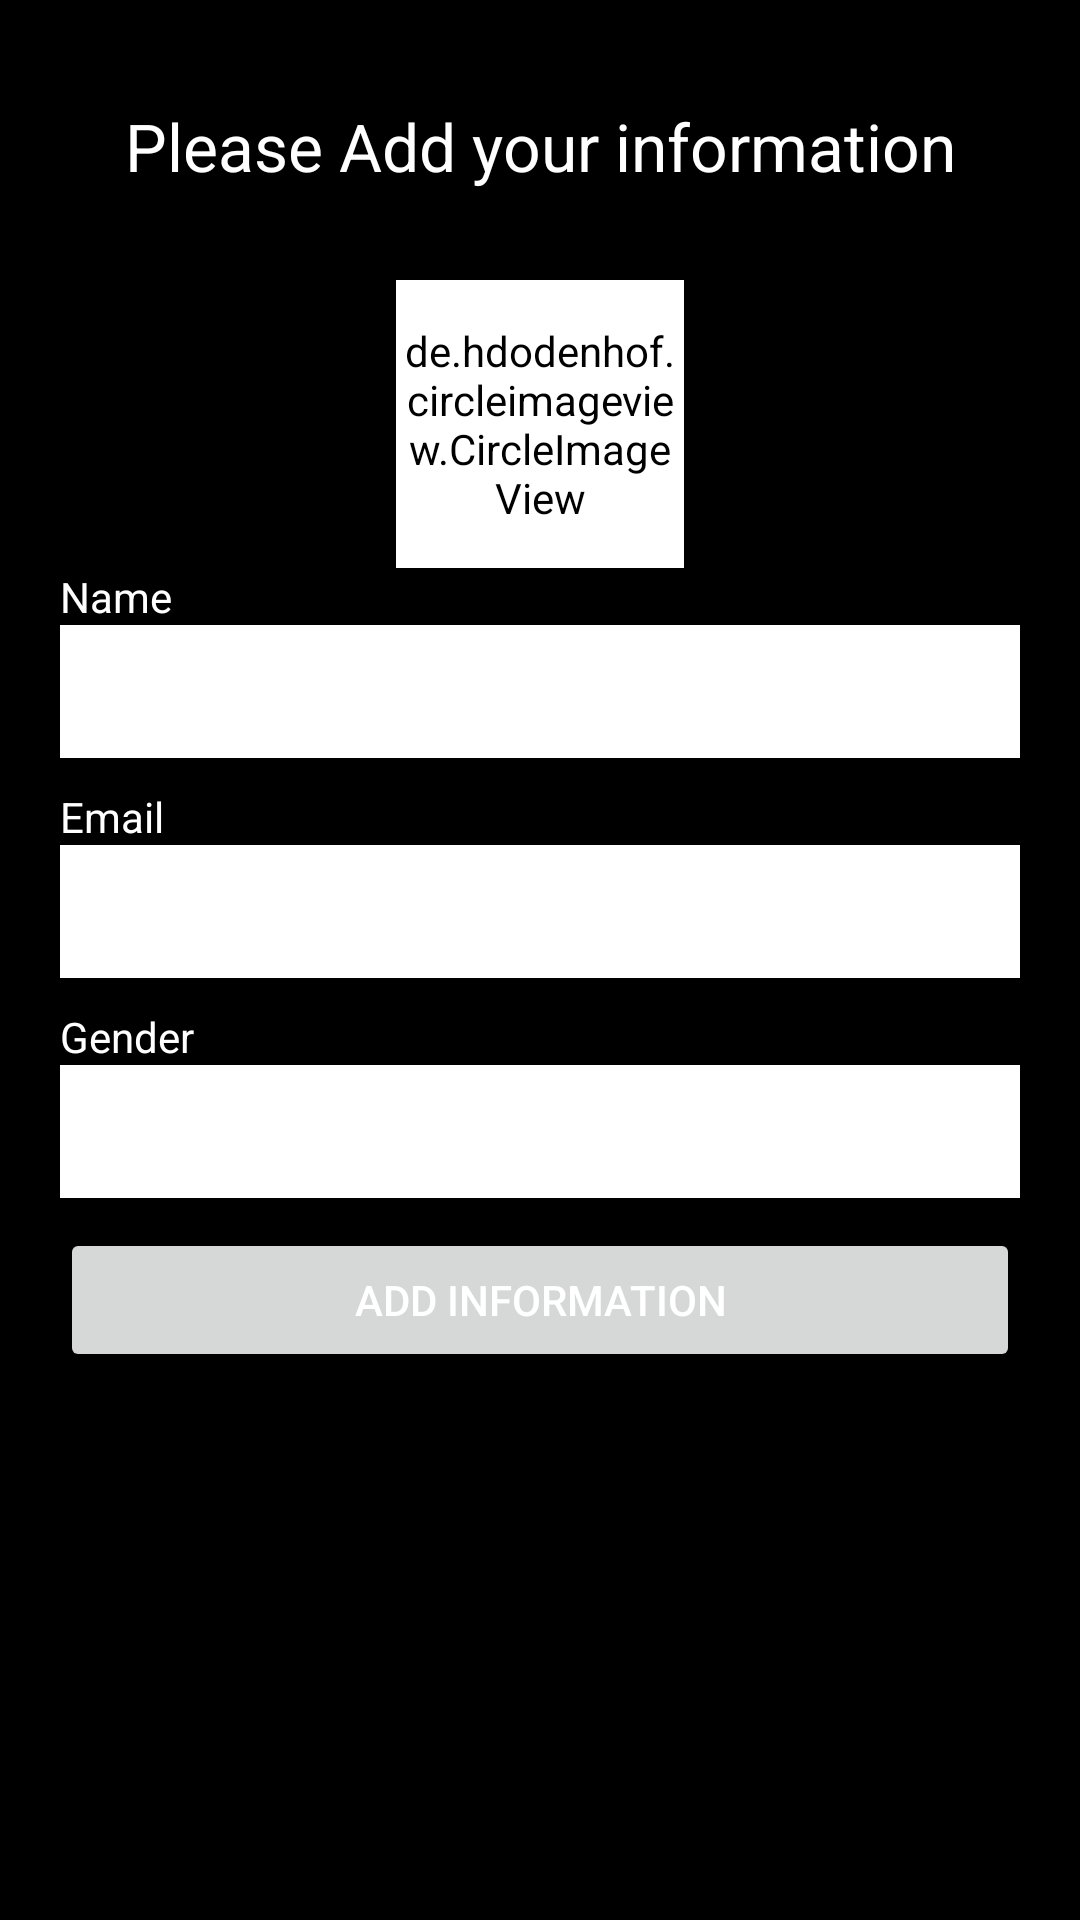

Produce the Android XML layout that renders to this screen, including the resource entries it uses.
<!-- AndroidManifest.xml: application theme Theme.DataCrudMySql -->
<!-- res/layout/activity_main.xml -->
<?xml version="1.0" encoding="utf-8"?>
<RelativeLayout xmlns:android="http://schemas.android.com/apk/res/android"
    xmlns:app="http://schemas.android.com/apk/res-auto"
    xmlns:tools="http://schemas.android.com/tools"
    android:layout_width="match_parent"
    android:layout_height="match_parent"
    android:background="#000000"
    tools:context=".MainActivity">

    <ScrollView
        android:layout_width="match_parent"
        android:layout_height="match_parent">
        <LinearLayout
            android:layout_width="match_parent"
            android:layout_height="match_parent"
            android:layout_marginTop="14dp"
            android:orientation="vertical"
            android:padding="20dp">
            <TextView
                android:id="@+id/textView12"
                android:textSize="22sp"
                android:layout_marginBottom="30dp"
                android:gravity="center"
                android:layout_width="match_parent"

                android:layout_height="wrap_content"
                android:text="Please Add your information"
                android:textColor="#FFFFFF"/>



            <de.hdodenhof.circleimageview.CircleImageView
                xmlns:app="http://schemas.android.com/apk/res-auto"
                android:id="@+id/profile_image"
                android:layout_width="96dp"
                android:layout_gravity="center"
                android:backgroundTint="#fff"
                android:layout_height="96dp"
                android:src="@drawable/pr"
                app:civ_border_width="2dp"
                app:civ_border_color="#E8E8E8"/>

            <TextView
                android:id="@+id/textView2"
                android:layout_width="match_parent"
                android:layout_height="wrap_content"
                android:text="Name"

                android:textColor="#FFFFFF"/>

            <EditText
                android:id="@+id/name"
                android:layout_width="match_parent"
                android:layout_height="wrap_content"
                android:ems="10"
                android:textColor="#000000"
                android:textColorHint="#000000"
                android:padding="10dp"
                android:background="#fff"
                android:layout_marginBottom="10dp"
                android:inputType="text"/>

            <TextView
                android:id="@+id/textView4"
                android:layout_width="match_parent"
                android:layout_height="wrap_content"
                android:text="Email"
                android:textColor="#fff"

                />

            <EditText
                android:id="@+id/phone"
                android:layout_width="match_parent"
                android:layout_height="wrap_content"
                android:ems="10"
                android:padding="10dp"
                android:textColorHint="#000000"
                android:textColor="#000000"
                android:background="#fff"
                android:layout_marginBottom="10dp"
                android:inputType="phone"/>

            <TextView
                android:id="@+id/textView5"
                android:layout_width="match_parent"
                android:layout_height="wrap_content"
                android:text="Gender"
                android:textColor="#FFFFFF"/>

            <EditText
                android:id="@+id/address"
                android:layout_width="match_parent"
                android:layout_height="wrap_content"
                android:ems="10"
                android:textColorHint="#000000"
                android:padding="10dp"
                android:textColor="#000000"
                android:background="#fff"
                android:layout_marginBottom="10dp"
                android:inputType="text"/>


            <Button
                android:id="@+id/button"
                android:layout_width="match_parent"
                android:layout_height="wrap_content"
                android:text="Add information"

                android:textColor="#fff"/>


        </LinearLayout>

    </ScrollView>
</RelativeLayout>
<!-- resources referenced by this layout -->
<resources>
  <style name="Theme.DataCrudMySql" parent="Theme.MaterialComponents.DayNight.DarkActionBar">
          
          <item name="colorPrimary">@color/purple_500</item>
          <item name="colorPrimaryVariant">@color/purple_700</item>
          <item name="colorOnPrimary">@color/white</item>
          
          <item name="colorSecondary">@color/teal_200</item>
          <item name="colorSecondaryVariant">@color/teal_700</item>
          <item name="colorOnSecondary">@color/black</item>
          
          <item name="android:statusBarColor" tools:targetApi="l">?attr/colorPrimaryVariant</item>
          
      </style>
  <!-- not gathered from this repository: default colours our renderer supplied (Android Studio template values) -->
  <color name="purple_500">#FF6200EE</color>
  <color name="purple_700">#FF3700B3</color>
  <color name="teal_200">#FF03DAC5</color>
  <color name="teal_700">#FF018786</color>
  <color name="black">#FF000000</color>
  <color name="white">#FFFFFFFF</color>
</resources>
